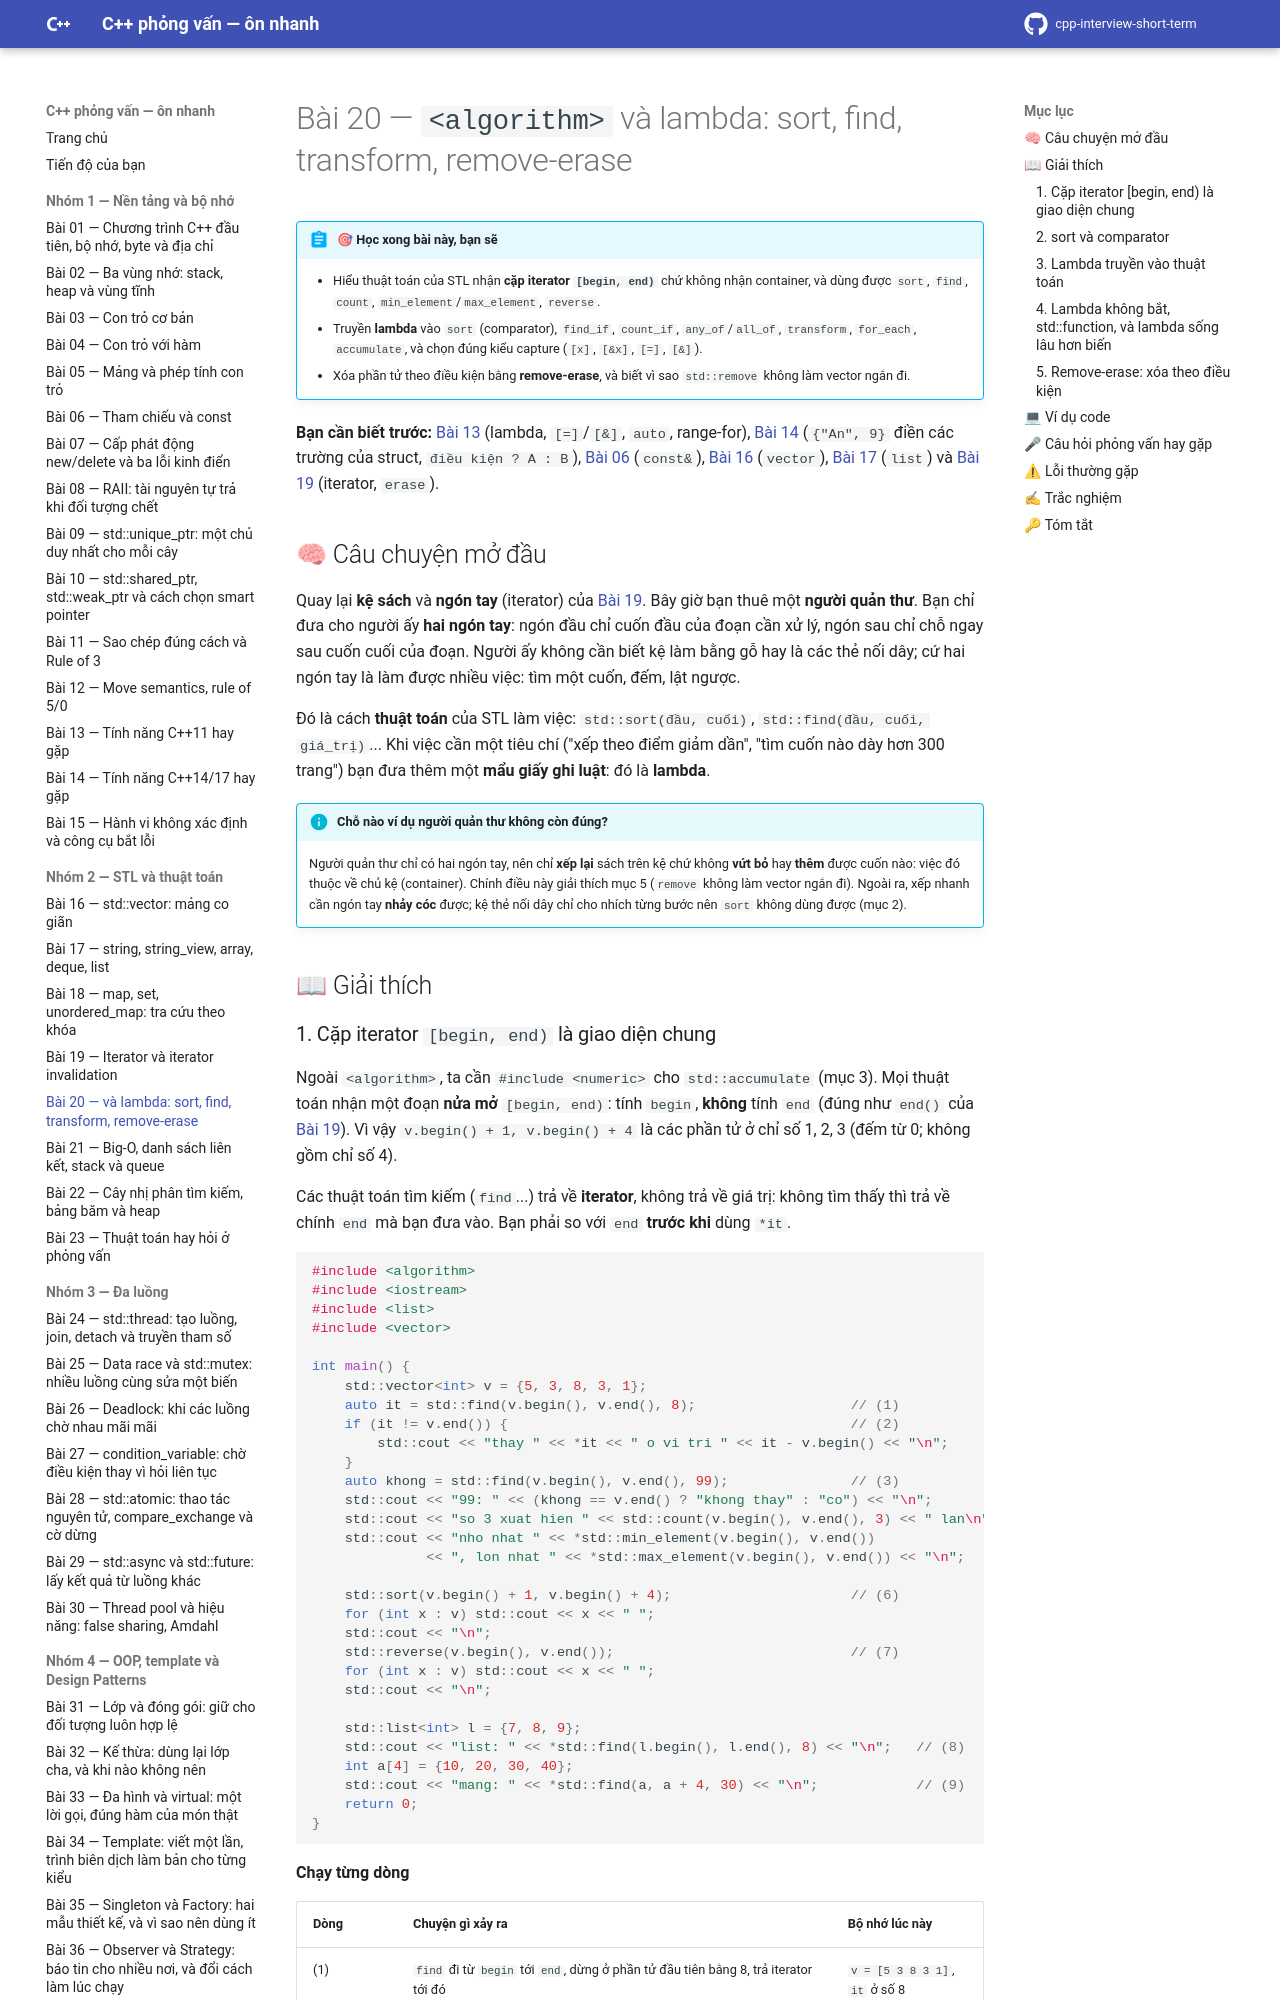

repository: hungnguyen010518/cpp-interview-short-term · page: nhom-2-stl-thuat-toan/20-algorithm-lambda/index.html · generator: mkdocs

# Bài 20 — `<algorithm>` và lambda: sort, find, transform, remove-erase

!!! abstract "🎯 Học xong bài này, bạn sẽ"
    - Hiểu thuật toán của STL nhận **cặp iterator `[begin, end)`** chứ không nhận container, và dùng được `sort`, `find`, `count`, `min_element`/`max_element`, `reverse`.
    - Truyền **lambda** vào `sort` (comparator), `find_if`, `count_if`, `any_of`/`all_of`, `transform`, `for_each`, `accumulate`, và chọn đúng kiểu capture (`[x]`, `[&x]`, `[=]`, `[&]`).
    - Xóa phần tử theo điều kiện bằng **remove-erase**, và biết vì sao `std::remove` không làm vector ngắn đi.

**Bạn cần biết trước:** [Bài 13](../nhom-1-nen-tang-bo-nho/13-cpp11-14-17.md) (lambda, `[=]`/`[&]`, `auto`, range-for), [Bài 14](../nhom-1-nen-tang-bo-nho/14-cpp14-17.md) (`{"An", 9}` điền các trường của struct, `điều kiện ? A : B`), [Bài 06](../nhom-1-nen-tang-bo-nho/06-tham-chieu-const.md) (`const&`), [Bài 16](16-vector.md) (`vector`), [Bài 17](17-string-array-deque-list.md) (`list`) và [Bài 19](19-iterator-vo-hieu.md) (iterator, `erase`).

## 🧠 Câu chuyện mở đầu

Quay lại **kệ sách** và **ngón tay** (iterator) của [Bài 19](19-iterator-vo-hieu.md). Bây giờ bạn thuê một **người quản thư**. Bạn chỉ đưa cho người ấy **hai ngón tay**: ngón đầu chỉ cuốn đầu của đoạn cần xử lý, ngón sau chỉ chỗ ngay sau cuốn cuối của đoạn. Người ấy không cần biết kệ làm bằng gỗ hay là các thẻ nối dây; cứ hai ngón tay là làm được nhiều việc: tìm một cuốn, đếm, lật ngược.

Đó là cách **thuật toán** của STL làm việc: `std::sort(đầu, cuối)`, `std::find(đầu, cuối, giá_trị)`... Khi việc cần một tiêu chí ("xếp theo điểm giảm dần", "tìm cuốn nào dày hơn 300 trang") bạn đưa thêm một **mẩu giấy ghi luật**: đó là **lambda**.

!!! info "Chỗ nào ví dụ người quản thư không còn đúng?"
    Người quản thư chỉ có hai ngón tay, nên chỉ **xếp lại** sách trên kệ chứ không **vứt bỏ** hay **thêm** được cuốn nào: việc đó thuộc về chủ kệ (container). Chính điều này giải thích mục 5 (`remove` không làm vector ngắn đi). Ngoài ra, xếp nhanh cần ngón tay **nhảy cóc** được; kệ thẻ nối dây chỉ cho nhích từng bước nên `sort` không dùng được (mục 2).

## 📖 Giải thích
